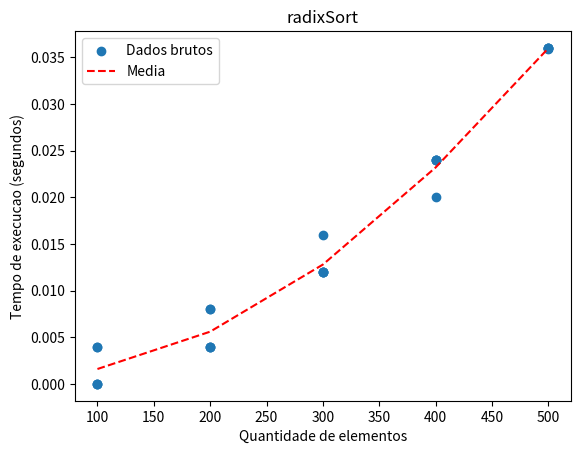

Source code (Python):
#IMPORT:
from numpy import random
from matplotlib import pyplot as plt
import time

#FUNCOES SORT
#bubbleSort:
def bubbleSort(arr):
    n = len(arr)
 
    # Traverse through all array elements
    for i in range(n):
 
        # Last i elements are already in place
        for j in range(0, n-i-1):
 
            # traverse the array from 0 to n-i-1
            # Swap if the element found is greater
            # than the next element
            if arr[j] > arr[j+1]:
                arr[j], arr[j+1] = arr[j+1], arr[j]

#quickSort:
def partition(array, low, high):
 
  # Choose the rightmost element as pivot
  pivot = array[high]
 
  # Pointer for greater element
  i = low - 1
 
  # Traverse through all elements
  # compare each element with pivot
  for j in range(low, high):
    if array[j] <= pivot:
      # If element smaller than pivot is found
      # swap it with the greater element pointed by i
      i = i + 1
 
      # Swapping element at i with element at j
      (array[i], array[j]) = (array[j], array[i])
 
  # Swap the pivot element with the greater element specified by i
  (array[i + 1], array[high]) = (array[high], array[i + 1])
 
  # Return the position from where partition is done
  return i + 1
 
def quick_sort(array, low, high):
  if low < high:
 
    # Find pivot element such that
    # element smaller than pivot are on the left
    # element greater than pivot are on the right
    pi = partition(array, low, high)
 
    # Recursive call on the left of pivot
    quick_sort(array, low, pi - 1)
 
    # Recursive call on the right of pivot
    quick_sort(array, pi + 1, high)

#radixSort
def countingSort(arr, exp1):
  
    n = len(arr)
  
    # The output array elements that will have sorted arr
    output = [0] * (n)
  
    # initialize count array as 0
    count = [0] * (10)
  
    # Store count of occurrences in count[]
    for i in range(0, n):
        index = arr[i] // exp1
        count[index % 10] += 1
  
    # Change count[i] so that count[i] now contains actual
    # position of this digit in output array
    for i in range(1, 10):
        count[i] += count[i - 1]
  
    # Build the output array
    i = n - 1
    while i >= 0:
        index = arr[i] // exp1
        output[count[index % 10] - 1] = arr[i]
        count[index % 10] -= 1
        i -= 1
  
    # Copying the output array to arr[],
    # so that arr now contains sorted numbers
    i = 0
    for i in range(0, len(arr)):
        arr[i] = output[i]
  
def radixSort(arr):
  
    # Find the maximum number to know number of digits
    max1 = max(arr)
  
    # Do counting sort for every digit. Note that instead
    # of passing digit number, exp is passed. exp is 10^i
    # where i is current digit number
    exp = 1
    while max1 / exp > 1:
        countingSort(arr, exp)
        exp *= 10


#Variaveis

resultados = [[],[]] #Tamanho x Valores

resMedia = [[],[]] #Tamanho x Valores

tamanhos = 5 # 1000 ate (tamanhos+1) * 1000
repeticoes = 5 
for i in range(tamanhos):
    numElementos = 100 * (1 + i)

    for j in range(repeticoes):

        arr = random.randint(100, size=(numElementos))

        #Mede o tempo de execucao
        tInicial = time.process_time()
        # Function Call
        bubbleSort(arr)
        #quick_sort(arr, 0, len(arr) - 1)
        #radixSort(arr)
        

        tFinal = time.process_time()
        tTotal = tFinal - tInicial

        resultados[0].append(numElementos)
        resultados[1].append(tTotal)

        print('radixSort')
        print('Numero de elementos:', numElementos )
        print('Tempo de execucao: ', tTotal, 'segundos')

#Media
for i in range(tamanhos):
    resMedia[0].append(100 * (1 + i))
    resMedia[1].append(0)

    for j in range(repeticoes):
        resMedia[1][i] = (resMedia[1][i] + resultados[1][(repeticoes*i)+j])

    resMedia[1][i] /= repeticoes
        
print('MEDIA')
print(resMedia[0])
print(resMedia[1])

#Grafico
plt.scatter(resultados[0], resultados[1], label = 'Dados brutos')
plt.plot(resMedia[0], resMedia[1], 'r--', label = 'Media')
plt.title('radixSort')
plt.xlabel('Quantidade de elementos')
plt.ylabel('Tempo de execucao (segundos)')
plt.legend()

plt.show()

